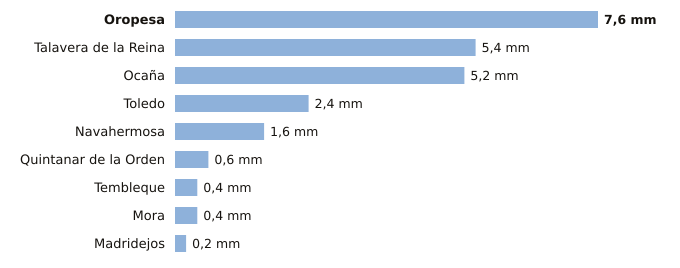

Data behind this chart, as committed beside it:
estacion, provincia, indicativo, mm_6_dias_anteriores, mm_hoy, mm_7_dias, horas_de_hoy
Oropesa, Toledo, 3427Y, 7.6, 0.0, 7.6, 5
Talavera de la Reina, Toledo, 3365A, 5.4, 0.0, 5.4, 6
Ocaña, Toledo, 3099Y, 5.2, 0.0, 5.2, 6
Toledo, Toledo, 3260B, 2.4, 0.0, 2.4, 6
Navahermosa, Toledo, 3305Y, 1.6, 0.0, 1.6, 3
Quintanar de la Orden, Toledo, 4061X, 0.6, 0.0, 0.6, 6
Tembleque, Toledo, 3245Y, 0.4, 0.0, 0.4, 3
Mora, Toledo, 3254Y, 0.4, 0.0, 0.4, 4
Madridejos, Toledo, 4067, 0.2, 0.0, 0.2, 6
